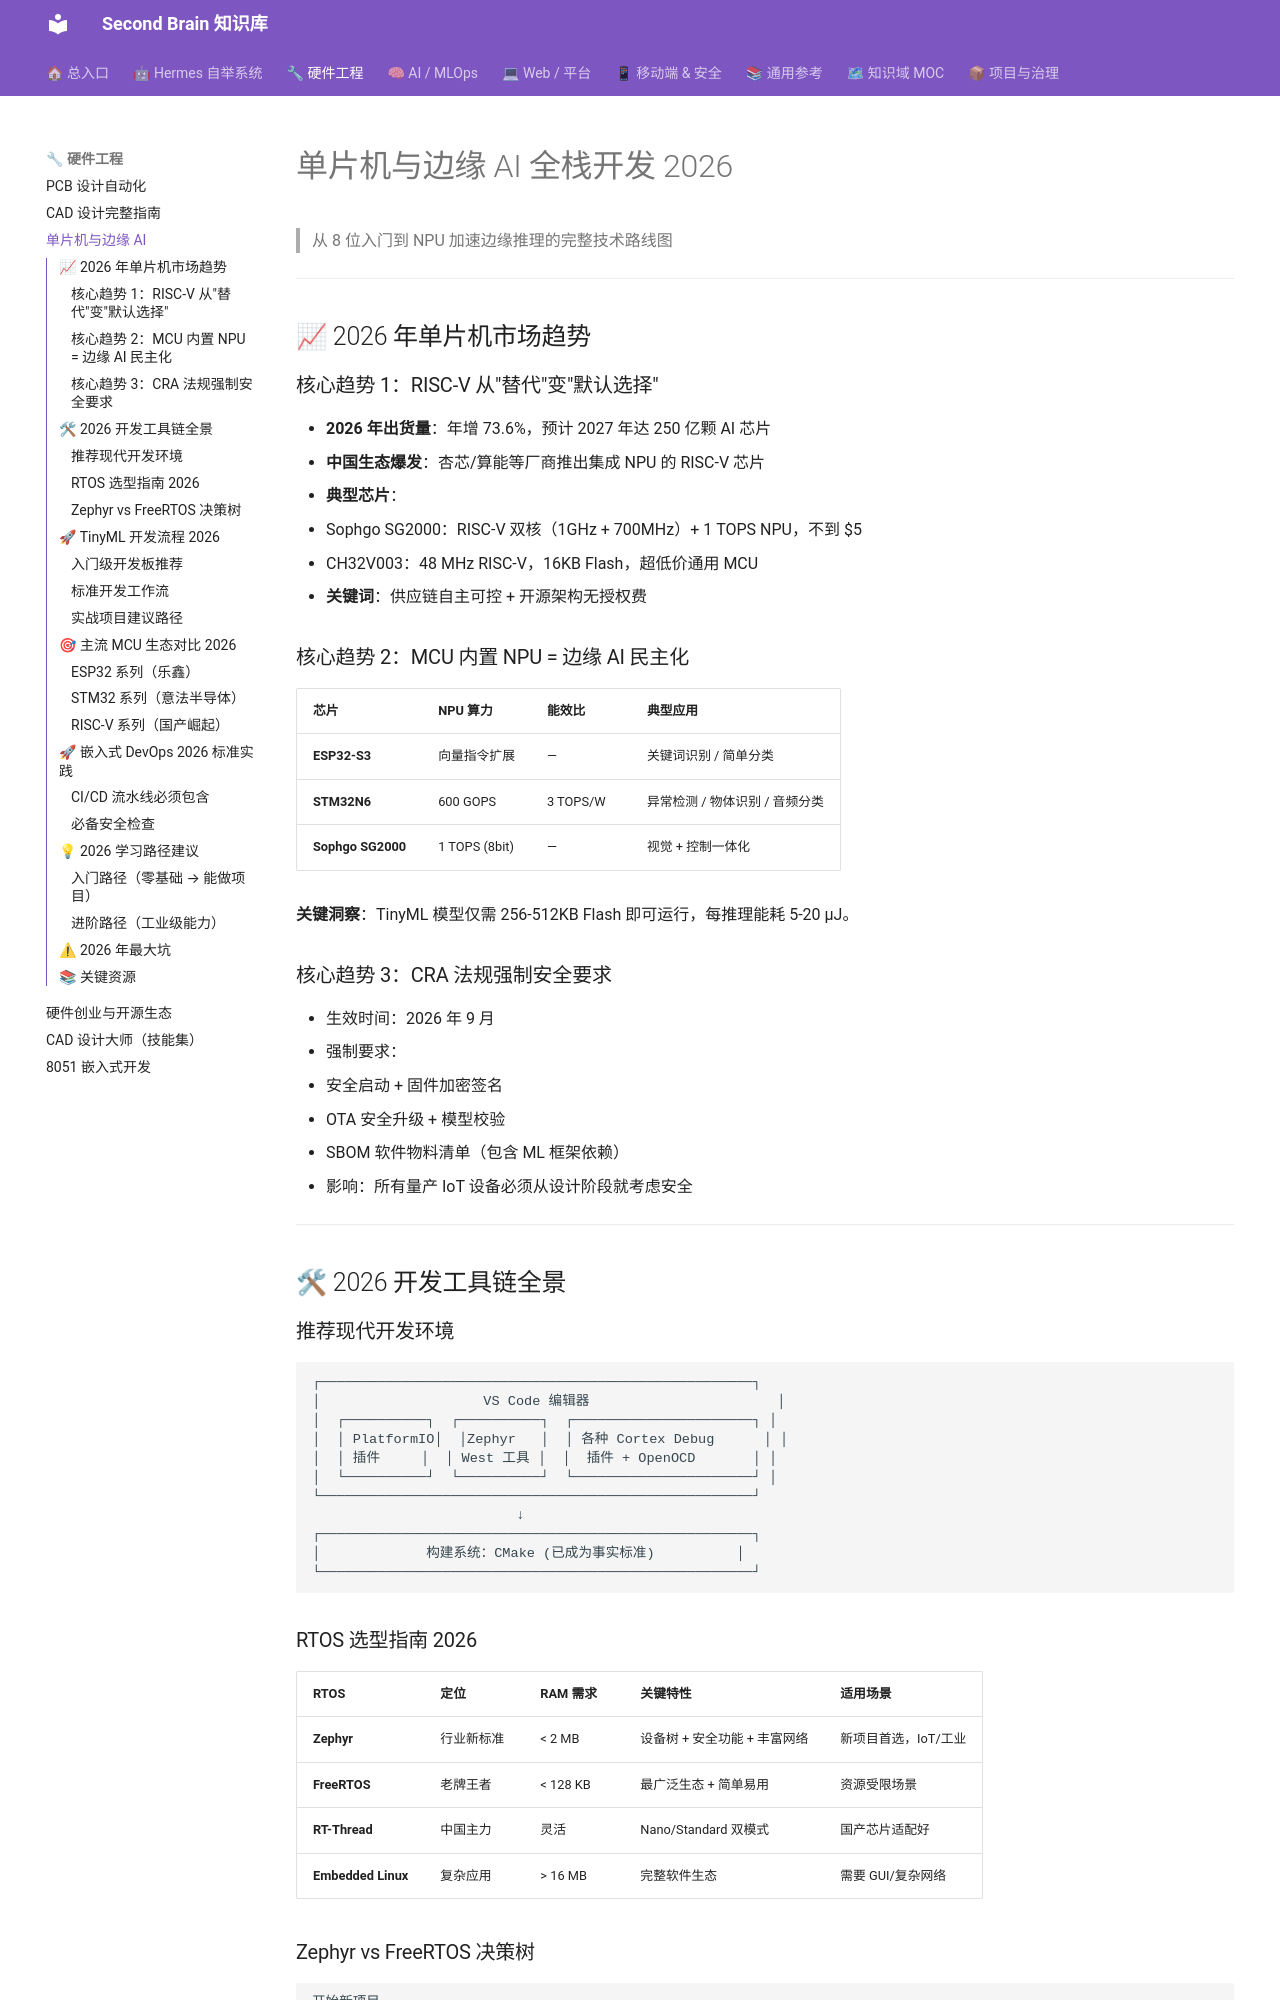

repository: mo9652962-ai/second-brain · page: kb/skills/hardware/Microcontroller-Edge-AI-2026/index.html · generator: mkdocs

---
name: Microcontroller-Edge-AI-2026
description: 单片机与边缘 AI 全栈开发 2026 版，覆盖 ESP32 / STM32 / RISC-V / TinyML / Zephyr 生态
tags: [MCU, 嵌入式, RISC-V, TinyML, edge-ai, esp32, STM32, Zephyr]
category: Hardware
created: 2026-07-28
updated: 2026-07-28
version: 1.0.0
---

# 单片机与边缘 AI 全栈开发 2026

> 从 8 位入门到 NPU 加速边缘推理的完整技术路线图

---

## 📈 2026 年单片机市场趋势

### 核心趋势 1：RISC-V 从"替代"变"默认选择"

- **2026 年出货量**：年增 73.6%，预计 2027 年达 250 亿颗 AI 芯片
- **中国生态爆发**：杏芯/算能等厂商推出集成 NPU 的 RISC-V 芯片
- **典型芯片**：
  - Sophgo SG2000：RISC-V 双核（1GHz + 700MHz）+ 1 TOPS NPU，不到 $5
  - CH32V003：48 MHz RISC-V，16KB Flash，超低价通用 MCU
- **关键词**：供应链自主可控 + 开源架构无授权费

### 核心趋势 2：MCU 内置 NPU = 边缘 AI 民主化

| 芯片 | NPU 算力 | 能效比 | 典型应用 |
|------|---------|--------|---------|
| **ESP32-S3** | 向量指令扩展 | — | 关键词识别 / 简单分类 |
| **STM32N6** | 600 GOPS | 3 TOPS/W | 异常检测 / 物体识别 / 音频分类 |
| **Sophgo SG2000** | 1 TOPS (8bit) | — | 视觉 + 控制一体化 |

**关键洞察**：TinyML 模型仅需 256-512KB Flash 即可运行，每推理能耗 5-20 µJ。

### 核心趋势 3：CRA 法规强制安全要求

- 生效时间：2026 年 9 月
- 强制要求：
  1. 安全启动 + 固件加密签名
  2. OTA 安全升级 + 模型校验
  3. SBOM 软件物料清单（包含 ML 框架依赖）
- 影响：所有量产 IoT 设备必须从设计阶段就考虑安全

---

## 🛠 2026 开发工具链全景
